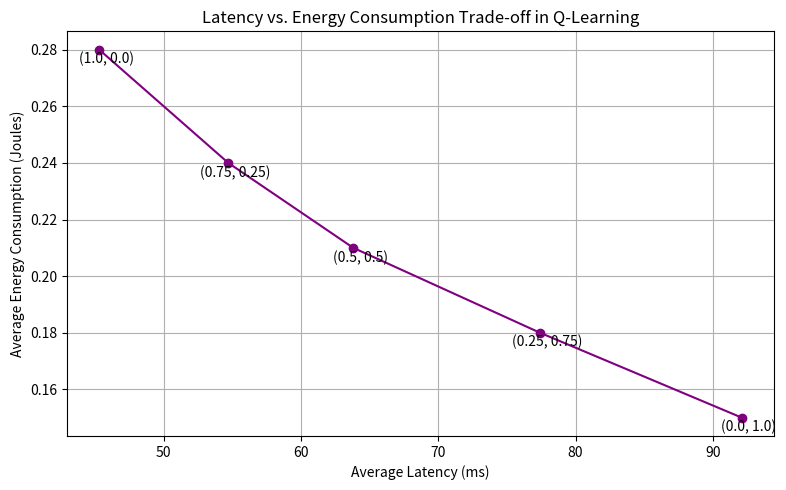

Reproduce this figure in Python.
import matplotlib.pyplot as plt

# Average latency (ms)
latency = [45.3, 54.7, 63.8, 77.4, 92.1]

# Average energy consumption (Joules)
energy = [0.28, 0.24, 0.21, 0.18, 0.15]

# Labels for different weight configurations
labels = ['(1.0, 0.0)', '(0.75, 0.25)', '(0.5, 0.5)', '(0.25, 0.75)', '(0.0, 1.0)']

plt.figure(figsize=(8,5))
plt.plot(latency, energy, marker='o', linestyle='-', color='purple')
for i, label in enumerate(labels):
    plt.annotate(label, (latency[i], energy[i]), textcoords="offset points", xytext=(5,-10), ha='center')
plt.xlabel('Average Latency (ms)')
plt.ylabel('Average Energy Consumption (Joules)')
plt.title('Latency vs. Energy Consumption Trade-off in Q-Learning')
plt.grid(True)
plt.tight_layout()
plt.show()
